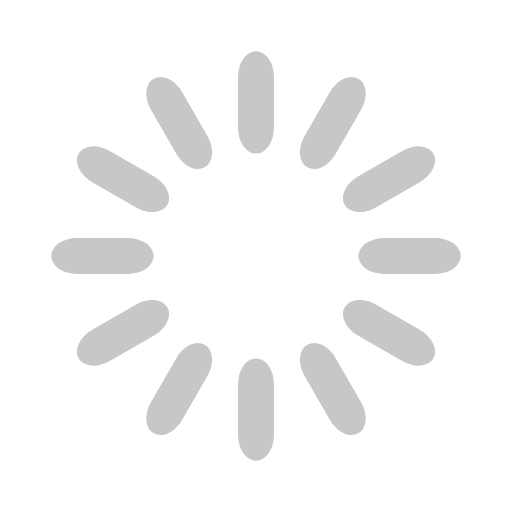
t = 0.00 s
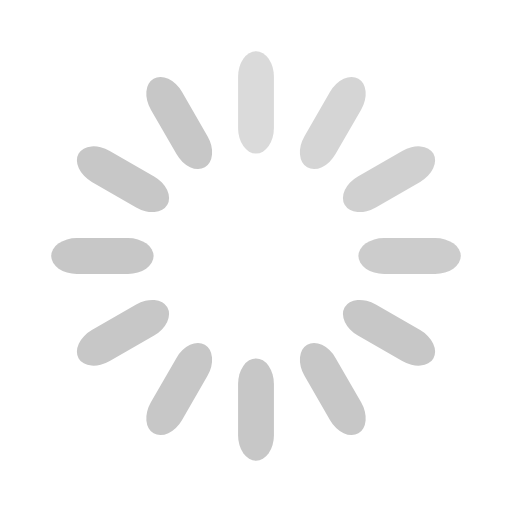
t = 0.33 s
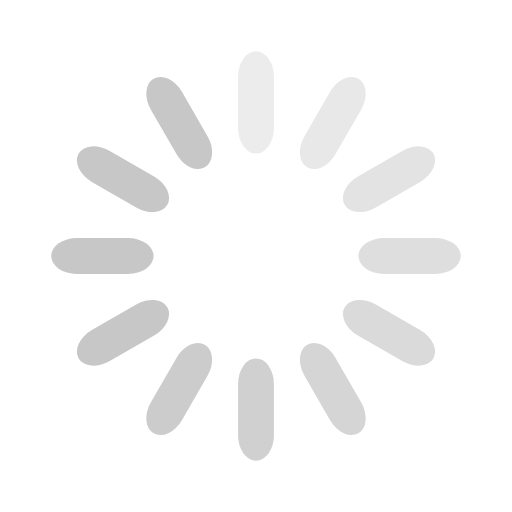
t = 0.67 s
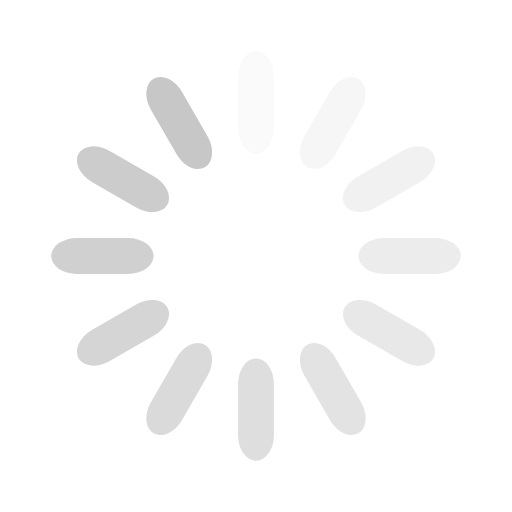
t = 0.92 s
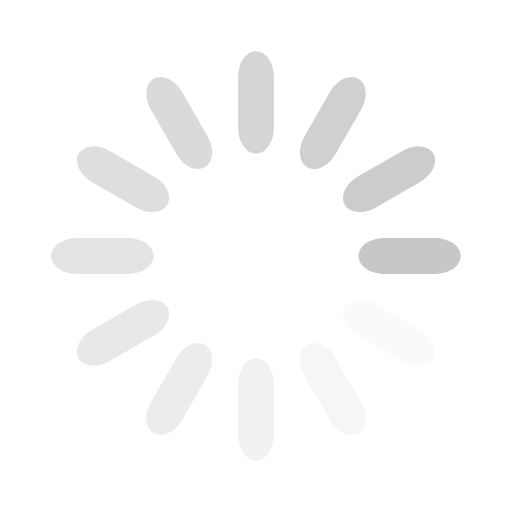
t = 1.25 s
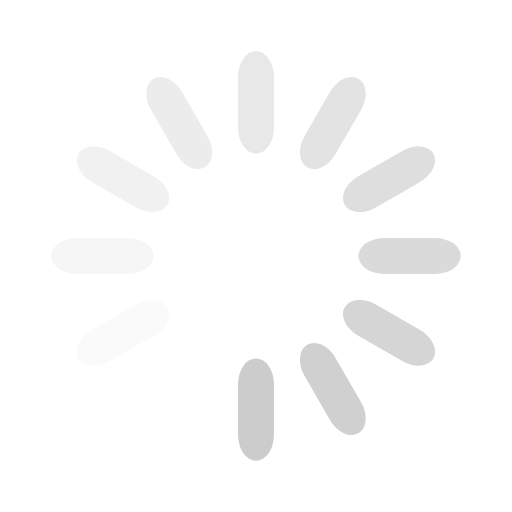
t = 1.58 s

The animated SVG that drew these frames (rendered in a browser with its animation timeline set to each time). Animation: 12 SMIL elements (animate=12); one cycle of 1.92 s, repeats indefinitely.

<svg width='14px' height='14px' xmlns="http://www.w3.org/2000/svg" viewBox="0 0 100 100" preserveAspectRatio="xMidYMid" class="uil-default"><rect x="0" y="0" width="100" height="100" fill="none" class="bk"></rect><rect  x='46.5' y='40' width='7' height='20' rx='5' ry='5' fill='#c7c7c7' transform='rotate(0 50 50) translate(0 -30)'>  <animate attributeName='opacity' from='1' to='0' dur='1s' begin='0s' repeatCount='indefinite'/></rect><rect  x='46.5' y='40' width='7' height='20' rx='5' ry='5' fill='#c7c7c7' transform='rotate(30 50 50) translate(0 -30)'>  <animate attributeName='opacity' from='1' to='0' dur='1s' begin='0.08333333333333333s' repeatCount='indefinite'/></rect><rect  x='46.5' y='40' width='7' height='20' rx='5' ry='5' fill='#c7c7c7' transform='rotate(60 50 50) translate(0 -30)'>  <animate attributeName='opacity' from='1' to='0' dur='1s' begin='0.16666666666666666s' repeatCount='indefinite'/></rect><rect  x='46.5' y='40' width='7' height='20' rx='5' ry='5' fill='#c7c7c7' transform='rotate(90 50 50) translate(0 -30)'>  <animate attributeName='opacity' from='1' to='0' dur='1s' begin='0.25s' repeatCount='indefinite'/></rect><rect  x='46.5' y='40' width='7' height='20' rx='5' ry='5' fill='#c7c7c7' transform='rotate(120 50 50) translate(0 -30)'>  <animate attributeName='opacity' from='1' to='0' dur='1s' begin='0.3333333333333333s' repeatCount='indefinite'/></rect><rect  x='46.5' y='40' width='7' height='20' rx='5' ry='5' fill='#c7c7c7' transform='rotate(150 50 50) translate(0 -30)'>  <animate attributeName='opacity' from='1' to='0' dur='1s' begin='0.4166666666666667s' repeatCount='indefinite'/></rect><rect  x='46.5' y='40' width='7' height='20' rx='5' ry='5' fill='#c7c7c7' transform='rotate(180 50 50) translate(0 -30)'>  <animate attributeName='opacity' from='1' to='0' dur='1s' begin='0.5s' repeatCount='indefinite'/></rect><rect  x='46.5' y='40' width='7' height='20' rx='5' ry='5' fill='#c7c7c7' transform='rotate(210 50 50) translate(0 -30)'>  <animate attributeName='opacity' from='1' to='0' dur='1s' begin='0.5833333333333334s' repeatCount='indefinite'/></rect><rect  x='46.5' y='40' width='7' height='20' rx='5' ry='5' fill='#c7c7c7' transform='rotate(240 50 50) translate(0 -30)'>  <animate attributeName='opacity' from='1' to='0' dur='1s' begin='0.6666666666666666s' repeatCount='indefinite'/></rect><rect  x='46.5' y='40' width='7' height='20' rx='5' ry='5' fill='#c7c7c7' transform='rotate(270 50 50) translate(0 -30)'>  <animate attributeName='opacity' from='1' to='0' dur='1s' begin='0.75s' repeatCount='indefinite'/></rect><rect  x='46.5' y='40' width='7' height='20' rx='5' ry='5' fill='#c7c7c7' transform='rotate(300 50 50) translate(0 -30)'>  <animate attributeName='opacity' from='1' to='0' dur='1s' begin='0.8333333333333334s' repeatCount='indefinite'/></rect><rect  x='46.5' y='40' width='7' height='20' rx='5' ry='5' fill='#c7c7c7' transform='rotate(330 50 50) translate(0 -30)'>  <animate attributeName='opacity' from='1' to='0' dur='1s' begin='0.9166666666666666s' repeatCount='indefinite'/></rect></svg>